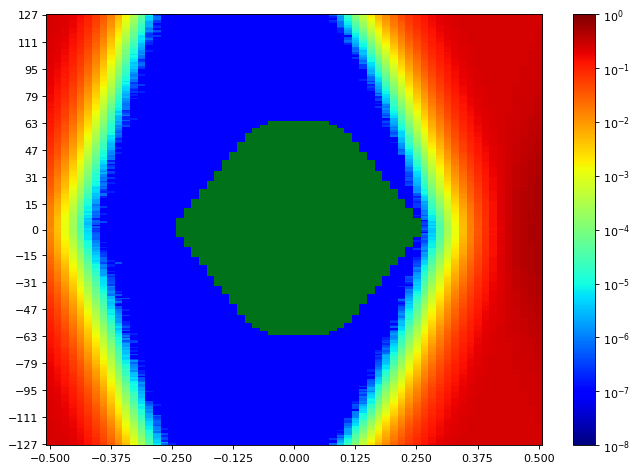

Source data for this figure (header and first rows):
SW Version, 2020.2.2
Date and Time Started, 2022-Jun-08 19:55:12
Date and Time Ended, 2022-Jun-08 19:55:57
Scan Name, Scan 141
Link Settings, 
Reset RX After Applying Settings, false
Open Area, 8259
Horizontal Opening, 41
Horizontal Percentage, 63.08
Vertical Opening, 255
Vertical Percentage, 100
Dwell, BER
Dwell BER, 1e-5
Dwell Time, 0
Horizontal Increment, 1
Horizontal Range, -0.500 UI to 0.500 UI
Vertical Increment, 1
Vertical Range, 100%
Misc Info, ELF Version: 0x0009 SVN: 16356
Scan Start
2d statistical, -32, -31, -30, -29, -28, -27, -26, -25, -24, -23, -22, -21, -20, -19, -18, -17, -16, -15, -14, -13, -12, -11, -10
127, 0.2459, 0.2351, 0.2185, 0.1898, 0.1525, 0.1104, 0.07003, 0.03566, 0.01691, 0.005919, 0.001709, 0.0003568, 6.6186e-05, 6.77119e-06, 8.5832e-07, 9.53689e-08, 9.53689e-08, 9.53689e-08, 9.53689e-08, 9.53689e-08, 9.53689e-08, 9.53689e-08, 9.53689e-08
126, 0.2441, 0.2331, 0.2174, 0.1877, 0.1462, 0.1072, 0.06486, 0.03458, 0.01562, 0.005436, 0.001528, 0.0003077, 5.39788e-05, 7.43877e-06, 2.86107e-07, 9.53689e-08, 9.53689e-08, 9.53689e-08, 9.53689e-08, 9.53689e-08, 9.53689e-08, 9.53689e-08, 9.53689e-08
125, 0.2437, 0.2326, 0.2158, 0.1848, 0.1444, 0.102, 0.06197, 0.03295, 0.01442, 0.004934, 0.001434, 0.0002998, 5.07362e-05, 4.38697e-06, 7.62951e-07, 9.53689e-08, 9.53689e-08, 9.53689e-08, 9.53689e-08, 9.53689e-08, 9.53689e-08, 9.53689e-08, 9.53689e-08
124, 0.2431, 0.2325, 0.2122, 0.1816, 0.1395, 0.09806, 0.05912, 0.0296, 0.01331, 0.00451, 0.001206, 0.0002203, 4.10086e-05, 4.67308e-06, 7.62951e-07, 9.53689e-08, 9.53689e-08, 9.53689e-08, 9.53689e-08, 9.53689e-08, 9.53689e-08, 9.53689e-08, 9.53689e-08
123, 0.2419, 0.2297, 0.2086, 0.1775, 0.1383, 0.09764, 0.05626, 0.02911, 0.01264, 0.004177, 0.00109, 0.0001926, 3.20439e-05, 3.71939e-06, 2.86107e-07, 9.53689e-08, 9.53689e-08, 9.53689e-08, 9.53689e-08, 9.53689e-08, 9.53689e-08, 9.53689e-08, 9.53689e-08
122, 0.2414, 0.2295, 0.2112, 0.1775, 0.1339, 0.09271, 0.05432, 0.02775, 0.01129, 0.003646, 0.000934, 0.0001939, 3.23301e-05, 2.09812e-06, 2.86107e-07, 9.53689e-08, 9.53689e-08, 9.53689e-08, 9.53689e-08, 9.53689e-08, 9.53689e-08, 9.53689e-08, 9.53689e-08
121, 0.2408, 0.2284, 0.2064, 0.1727, 0.1314, 0.08984, 0.05174, 0.02593, 0.01134, 0.003324, 0.0008826, 0.0001538, 2.42237e-05, 2.09812e-06, 9.53689e-08, 9.53689e-08, 9.53689e-08, 9.53689e-08, 9.53689e-08, 9.53689e-08, 9.53689e-08, 9.53689e-08, 9.53689e-08
120, 0.2391, 0.2282, 0.2058, 0.172, 0.1281, 0.08713, 0.04878, 0.02366, 0.01007, 0.00307, 0.0007698, 0.0001336, 1.98367e-05, 2.28885e-06, 1.90738e-07, 9.53689e-08, 9.53689e-08, 9.53689e-08, 9.53689e-08, 9.53689e-08, 9.53689e-08, 9.53689e-08, 9.53689e-08
119, 0.2402, 0.2248, 0.2017, 0.1667, 0.124, 0.08027, 0.0463, 0.02266, 0.009343, 0.002897, 0.0006641, 0.0001182, 1.74525e-05, 1.43053e-06, 2.86107e-07, 9.53689e-08, 9.53689e-08, 9.53689e-08, 9.53689e-08, 9.53689e-08, 9.53689e-08, 9.53689e-08, 9.53689e-08
118, 0.239, 0.2233, 0.1984, 0.1614, 0.1229, 0.07947, 0.04376, 0.02124, 0.008389, 0.002504, 0.0006023, 0.0001052, 1.98367e-05, 9.53689e-07, 9.53689e-08, 9.53689e-08, 9.53689e-08, 9.53689e-08, 9.53689e-08, 9.53689e-08, 9.53689e-08, 9.53689e-08, 9.53689e-08
117, 0.2377, 0.2228, 0.1966, 0.1578, 0.1183, 0.07571, 0.04321, 0.02012, 0.00798, 0.002262, 0.0005294, 8.5832e-05, 1.44961e-05, 1.33516e-06, 4.76844e-07, 9.53689e-08, 9.53689e-08, 9.53689e-08, 9.53689e-08, 9.53689e-08, 9.53689e-08, 9.53689e-08, 9.53689e-08
116, 0.2374, 0.2208, 0.1947, 0.1575, 0.1147, 0.07346, 0.04158, 0.01911, 0.006917, 0.001974, 0.0004803, 6.96193e-05, 1.14443e-05, 5.72213e-07, 1.90738e-07, 9.53689e-08, 9.53689e-08, 9.53689e-08, 9.53689e-08, 9.53689e-08, 9.53689e-08, 9.53689e-08, 9.53689e-08
115, 0.2357, 0.2185, 0.1925, 0.1537, 0.1115, 0.07219, 0.03795, 0.0176, 0.006509, 0.001809, 0.000403, 6.33249e-05, 1.09674e-05, 2.86107e-07, 9.53689e-08, 9.53689e-08, 9.53689e-08, 9.53689e-08, 9.53689e-08, 9.53689e-08, 9.53689e-08, 9.53689e-08, 9.53689e-08
114, 0.235, 0.2163, 0.1874, 0.1514, 0.1081, 0.06846, 0.03637, 0.01713, 0.00567, 0.001593, 0.0003526, 6.52323e-05, 5.91287e-06, 2.86107e-07, 2.86107e-07, 9.53689e-08, 9.53689e-08, 9.53689e-08, 9.53689e-08, 9.53689e-08, 9.53689e-08, 9.53689e-08, 9.53689e-08
113, 0.235, 0.2156, 0.1834, 0.1495, 0.1034, 0.06758, 0.03418, 0.01505, 0.005411, 0.001454, 0.000325, 4.95918e-05, 6.38972e-06, 3.81476e-07, 9.53689e-08, 9.53689e-08, 9.53689e-08, 9.53689e-08, 9.53689e-08, 9.53689e-08, 9.53689e-08, 9.53689e-08, 9.53689e-08
112, 0.2322, 0.2122, 0.1819, 0.1401, 0.1011, 0.06399, 0.0319, 0.01403, 0.004783, 0.001324, 0.0002581, 3.98642e-05, 6.58045e-06, 7.62951e-07, 9.53689e-08, 9.53689e-08, 9.53689e-08, 9.53689e-08, 9.53689e-08, 9.53689e-08, 9.53689e-08, 9.53689e-08, 9.53689e-08
111, 0.2306, 0.2111, 0.1793, 0.1425, 0.09688, 0.06023, 0.0305, 0.01354, 0.004545, 0.001223, 0.0002698, 3.78614e-05, 5.24529e-06, 2.86107e-07, 9.53689e-08, 9.53689e-08, 9.53689e-08, 9.53689e-08, 9.53689e-08, 9.53689e-08, 9.53689e-08, 9.53689e-08, 9.53689e-08
110, 0.2291, 0.2064, 0.1775, 0.1355, 0.09377, 0.05821, 0.02865, 0.0123, 0.004204, 0.001141, 0.0002124, 2.93736e-05, 4.86381e-06, 1.90738e-07, 9.53689e-08, 9.53689e-08, 9.53689e-08, 9.53689e-08, 9.53689e-08, 9.53689e-08, 9.53689e-08, 9.53689e-08, 9.53689e-08
109, 0.2278, 0.2048, 0.1753, 0.1352, 0.08982, 0.05529, 0.02714, 0.01158, 0.003821, 0.0009622, 0.0001859, 2.59403e-05, 3.14717e-06, 1.90738e-07, 9.53689e-08, 9.53689e-08, 9.53689e-08, 9.53689e-08, 9.53689e-08, 9.53689e-08, 9.53689e-08, 9.53689e-08, 9.53689e-08
108, 0.2279, 0.2035, 0.1707, 0.1322, 0.08827, 0.05351, 0.02567, 0.01078, 0.003487, 0.0007863, 0.0001638, 2.47959e-05, 2.57496e-06, 9.53689e-08, 9.53689e-08, 9.53689e-08, 9.53689e-08, 9.53689e-08, 9.53689e-08, 9.53689e-08, 9.53689e-08, 9.53689e-08, 9.53689e-08
107, 0.2251, 0.2011, 0.167, 0.127, 0.08373, 0.04983, 0.02411, 0.009539, 0.003135, 0.0007257, 0.0001281, 1.77386e-05, 2.28885e-06, 9.53689e-08, 9.53689e-08, 9.53689e-08, 9.53689e-08, 9.53689e-08, 9.53689e-08, 9.53689e-08, 9.53689e-08, 9.53689e-08, 9.53689e-08
106, 0.2249, 0.2014, 0.1654, 0.1233, 0.08283, 0.04826, 0.02298, 0.009098, 0.002754, 0.0007133, 0.0001086, 1.36378e-05, 2.09812e-06, 9.53689e-08, 9.53689e-08, 9.53689e-08, 9.53689e-08, 9.53689e-08, 9.53689e-08, 9.53689e-08, 9.53689e-08, 9.53689e-08, 9.53689e-08
105, 0.2231, 0.1975, 0.1597, 0.1191, 0.08005, 0.04349, 0.02193, 0.008252, 0.002519, 0.0005784, 0.0001032, 1.41146e-05, 1.33516e-06, 1.90738e-07, 9.53689e-08, 9.53689e-08, 9.53689e-08, 9.53689e-08, 9.53689e-08, 9.53689e-08, 9.53689e-08, 9.53689e-08, 9.53689e-08
104, 0.2167, 0.1969, 0.1612, 0.1149, 0.07532, 0.04223, 0.02018, 0.007648, 0.00238, 0.0005382, 0.0001053, 1.31609e-05, 1.2398e-06, 9.53689e-08, 9.53689e-08, 9.53689e-08, 9.53689e-08, 9.53689e-08, 9.53689e-08, 9.53689e-08, 9.53689e-08, 9.53689e-08, 9.53689e-08
103, 0.2172, 0.1936, 0.1547, 0.1139, 0.07333, 0.04091, 0.01905, 0.007344, 0.002105, 0.0005239, 8.15404e-05, 7.24804e-06, 1.71664e-06, 9.53689e-08, 9.53689e-08, 9.53689e-08, 9.53689e-08, 9.53689e-08, 9.53689e-08, 9.53689e-08, 9.53689e-08, 9.53689e-08, 9.53689e-08
102, 0.2169, 0.1903, 0.1513, 0.1087, 0.06908, 0.03851, 0.01772, 0.006614, 0.001887, 0.0004543, 7.66766e-05, 1.04906e-05, 8.5832e-07, 9.53689e-08, 9.53689e-08, 9.53689e-08, 9.53689e-08, 9.53689e-08, 9.53689e-08, 9.53689e-08, 9.53689e-08, 9.53689e-08, 9.53689e-08
101, 0.2151, 0.1863, 0.1479, 0.1066, 0.06797, 0.03682, 0.01639, 0.006047, 0.001742, 0.000392, 6.21805e-05, 8.48783e-06, 7.62951e-07, 9.53689e-08, 9.53689e-08, 9.53689e-08, 9.53689e-08, 9.53689e-08, 9.53689e-08, 9.53689e-08, 9.53689e-08, 9.53689e-08, 9.53689e-08
100, 0.2132, 0.1844, 0.1475, 0.1051, 0.06279, 0.03548, 0.01538, 0.005624, 0.001641, 0.0003629, 6.28481e-05, 6.10361e-06, 1.90738e-07, 9.53689e-08, 9.53689e-08, 9.53689e-08, 9.53689e-08, 9.53689e-08, 9.53689e-08, 9.53689e-08, 9.53689e-08, 9.53689e-08, 9.53689e-08
99, 0.2103, 0.178, 0.1439, 0.09815, 0.06155, 0.03268, 0.0145, 0.005048, 0.001394, 0.0003104, 5.11177e-05, 6.29435e-06, 2.86107e-07, 9.53689e-08, 9.53689e-08, 9.53689e-08, 9.53689e-08, 9.53689e-08, 9.53689e-08, 9.53689e-08, 9.53689e-08, 9.53689e-08, 9.53689e-08
98, 0.2105, 0.1769, 0.1369, 0.09592, 0.05888, 0.03093, 0.01359, 0.004786, 0.001295, 0.0002676, 3.97688e-05, 3.33791e-06, 6.67582e-07, 9.53689e-08, 9.53689e-08, 9.53689e-08, 9.53689e-08, 9.53689e-08, 9.53689e-08, 9.53689e-08, 9.53689e-08, 9.53689e-08, 9.53689e-08
97, 0.2079, 0.1775, 0.1346, 0.09545, 0.05636, 0.02935, 0.01325, 0.004433, 0.001128, 0.0002544, 3.17578e-05, 4.38697e-06, 7.62951e-07, 9.53689e-08, 9.53689e-08, 9.53689e-08, 9.53689e-08, 9.53689e-08, 9.53689e-08, 9.53689e-08, 9.53689e-08, 9.53689e-08, 9.53689e-08
96, 0.2053, 0.1712, 0.1336, 0.08937, 0.05434, 0.02877, 0.01173, 0.004032, 0.001103, 0.0002056, 2.84199e-05, 3.24254e-06, 3.81476e-07, 9.53689e-08, 9.53689e-08, 9.53689e-08, 9.53689e-08, 9.53689e-08, 9.53689e-08, 9.53689e-08, 9.53689e-08, 9.53689e-08, 9.53689e-08
95, 0.201, 0.1693, 0.1276, 0.08605, 0.05043, 0.02651, 0.01092, 0.00351, 0.0009291, 0.0001878, 2.47005e-05, 3.71939e-06, 2.86107e-07, 9.53689e-08, 9.53689e-08, 9.53689e-08, 9.53689e-08, 9.53689e-08, 9.53689e-08, 9.53689e-08, 9.53689e-08, 9.53689e-08, 9.53689e-08
94, 0.1989, 0.1644, 0.1246, 0.08487, 0.05019, 0.02542, 0.01001, 0.003204, 0.0008256, 0.0001542, 2.4033e-05, 2.38422e-06, 9.53689e-08, 9.53689e-08, 9.53689e-08, 9.53689e-08, 9.53689e-08, 9.53689e-08, 9.53689e-08, 9.53689e-08, 9.53689e-08, 9.53689e-08, 9.53689e-08
93, 0.1989, 0.1627, 0.1238, 0.08246, 0.04872, 0.02425, 0.009725, 0.002987, 0.0007828, 0.0001608, 2.07904e-05, 2.47959e-06, 9.53689e-08, 9.53689e-08, 9.53689e-08, 9.53689e-08, 9.53689e-08, 9.53689e-08, 9.53689e-08, 9.53689e-08, 9.53689e-08, 9.53689e-08, 9.53689e-08
92, 0.1958, 0.1628, 0.1218, 0.07863, 0.04571, 0.02228, 0.008993, 0.002699, 0.0007066, 0.0001412, 2.01228e-05, 1.5259e-06, 9.53689e-08, 9.53689e-08, 9.53689e-08, 9.53689e-08, 9.53689e-08, 9.53689e-08, 9.53689e-08, 9.53689e-08, 9.53689e-08, 9.53689e-08, 9.53689e-08
91, 0.1938, 0.1602, 0.1143, 0.0762, 0.04416, 0.02124, 0.008583, 0.002589, 0.000635, 0.0001345, 1.71664e-05, 9.53689e-07, 1.90738e-07, 9.53689e-08, 9.53689e-08, 9.53689e-08, 9.53689e-08, 9.53689e-08, 9.53689e-08, 9.53689e-08, 9.53689e-08, 9.53689e-08, 9.53689e-08
90, 0.1885, 0.1575, 0.1169, 0.0747, 0.04174, 0.01938, 0.007507, 0.002371, 0.0005631, 9.25078e-05, 1.19211e-05, 1.04906e-06, 9.53689e-08, 9.53689e-08, 9.53689e-08, 9.53689e-08, 9.53689e-08, 9.53689e-08, 9.53689e-08, 9.53689e-08, 9.53689e-08, 9.53689e-08, 9.53689e-08
89, 0.1897, 0.154, 0.1124, 0.07102, 0.04019, 0.01878, 0.007225, 0.002202, 0.0005527, 8.82162e-05, 1.08721e-05, 1.5259e-06, 9.53689e-08, 9.53689e-08, 9.53689e-08, 9.53689e-08, 9.53689e-08, 9.53689e-08, 9.53689e-08, 9.53689e-08, 9.53689e-08, 9.53689e-08, 9.53689e-08
88, 0.1863, 0.1501, 0.1063, 0.07032, 0.0382, 0.01765, 0.006798, 0.002061, 0.0005056, 7.95377e-05, 1.17304e-05, 7.62951e-07, 9.53689e-08, 9.53689e-08, 9.53689e-08, 9.53689e-08, 9.53689e-08, 9.53689e-08, 9.53689e-08, 9.53689e-08, 9.53689e-08, 9.53689e-08, 9.53689e-08
... 216 more rows
